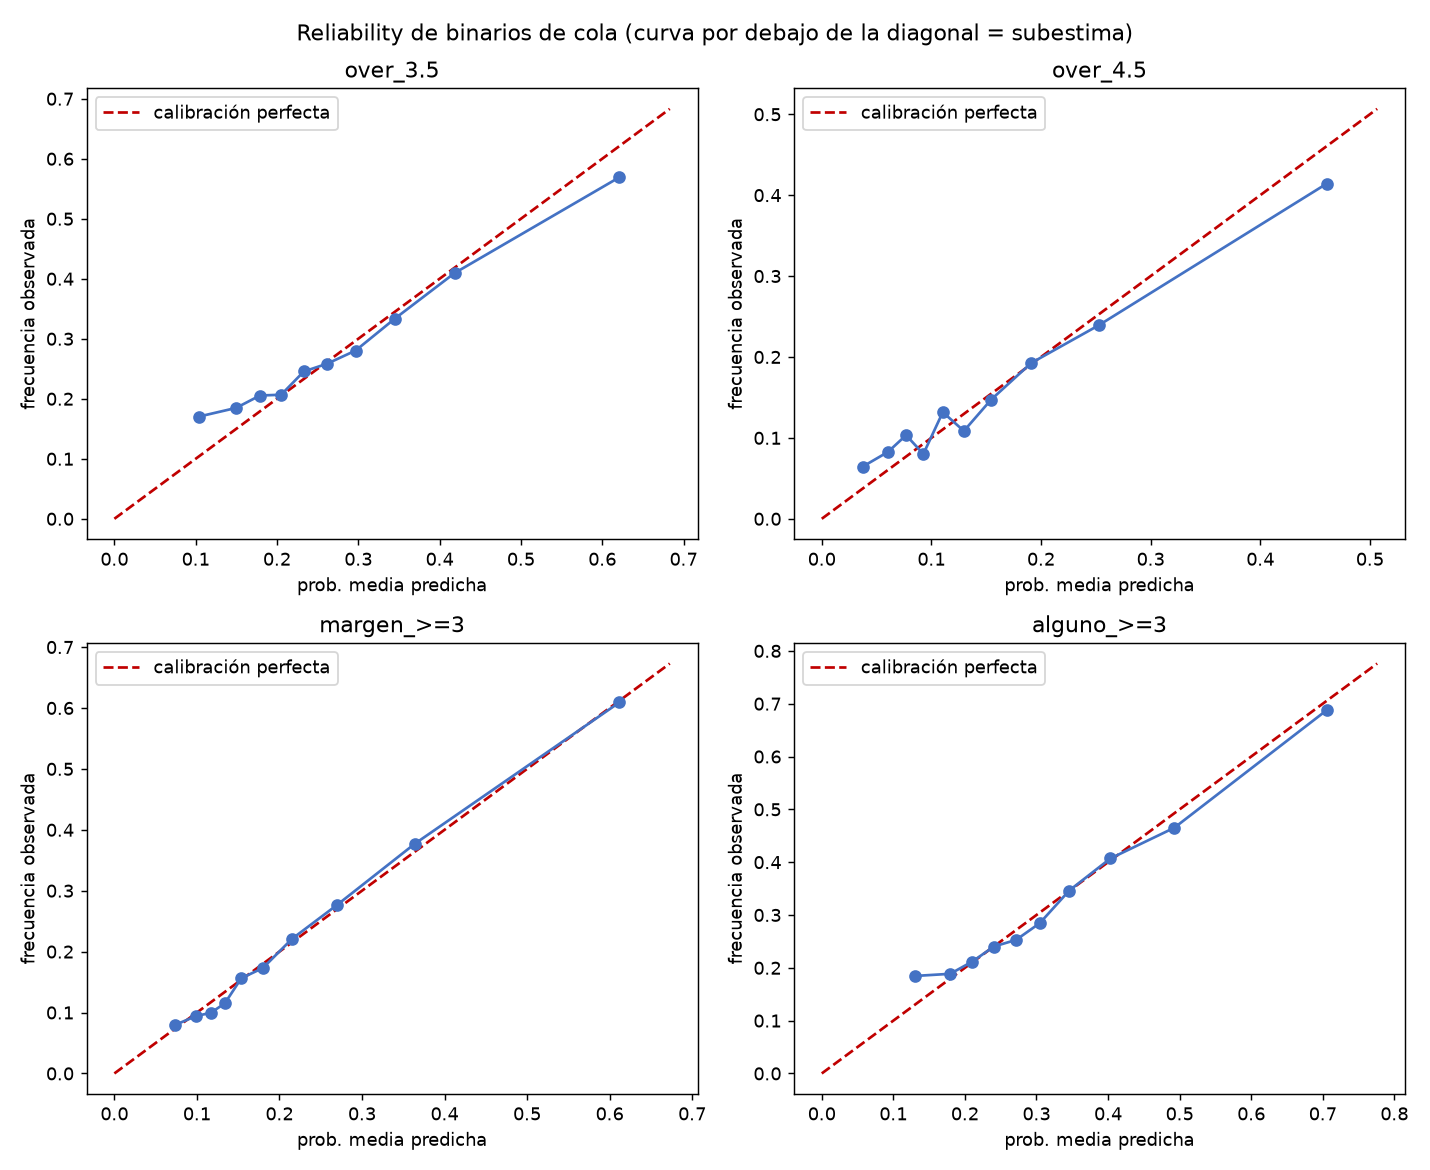

Data behind this chart, as committed beside it:
prob_media_pred, frec_observada, n, mercado
0.104, 0.1703, 775, over_3.5
0.1497, 0.1848, 774, over_3.5
0.179, 0.2054, 774, over_3.5
0.2051, 0.2067, 774, over_3.5
0.233, 0.2455, 774, over_3.5
0.2616, 0.2584, 774, over_3.5
0.2967, 0.2804, 774, over_3.5
0.3447, 0.3333, 774, over_3.5
0.4185, 0.4096, 774, over_3.5
0.621, 0.569, 775, over_3.5
0.03741, 0.06452, 775, over_4.5
0.06046, 0.08269, 774, over_4.5
0.07694, 0.1034, 774, over_4.5
0.09268, 0.0801, 774, over_4.5
0.1104, 0.1318, 774, over_4.5
0.1296, 0.1085, 774, over_4.5
0.1545, 0.1473, 774, over_4.5
0.191, 0.1925, 774, over_4.5
0.2525, 0.239, 774, over_4.5
0.4606, 0.4142, 775, over_4.5
0.07402, 0.08, 775, margen_>=3
0.09925, 0.09432, 774, margen_>=3
0.1167, 0.09948, 774, margen_>=3
0.1338, 0.115, 774, margen_>=3
0.1538, 0.1563, 774, margen_>=3
0.18, 0.1731, 774, margen_>=3
0.2152, 0.2209, 774, margen_>=3
0.2696, 0.2765, 774, margen_>=3
0.3642, 0.3773, 774, margen_>=3
0.6117, 0.609, 775, margen_>=3
0.1296, 0.1845, 775, alguno_>=3
0.1795, 0.1886, 774, alguno_>=3
0.2104, 0.2119, 774, alguno_>=3
0.2405, 0.2403, 774, alguno_>=3
0.2716, 0.2529, 775, alguno_>=3
0.3047, 0.2846, 773, alguno_>=3
0.3457, 0.3463, 774, alguno_>=3
0.4032, 0.407, 774, alguno_>=3
0.4925, 0.4651, 774, alguno_>=3
0.7055, 0.6877, 775, alguno_>=3
